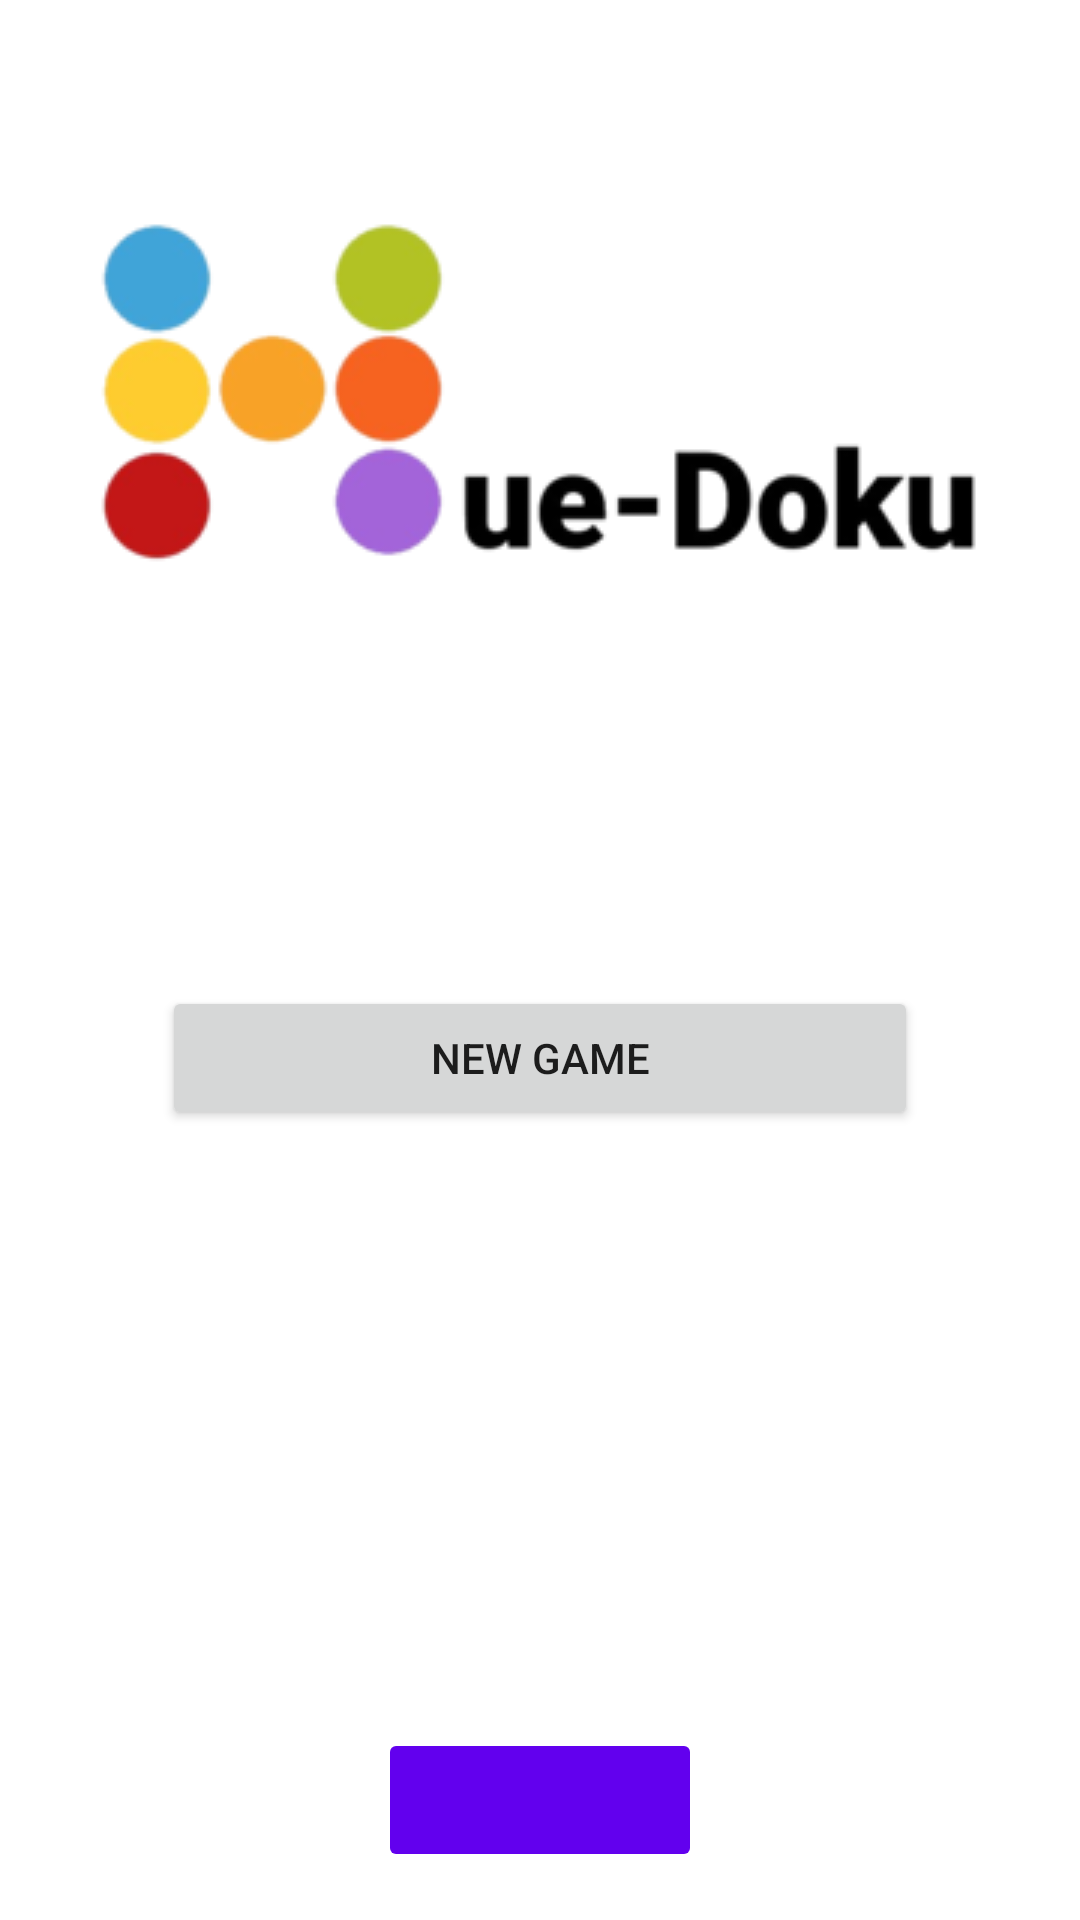

Android layout source for this screen:
<!-- AndroidManifest.xml: application theme Theme.HueDoku -->
<!-- res/layout/activity_main.xml -->
<?xml version="1.0" encoding="utf-8"?>
<androidx.constraintlayout.widget.ConstraintLayout xmlns:android="http://schemas.android.com/apk/res/android"
    xmlns:app="http://schemas.android.com/apk/res-auto"
    xmlns:tools="http://schemas.android.com/tools"
    android:layout_width="match_parent"
    android:layout_height="match_parent"
    tools:context=".MainActivity">

    <Button
        android:id="@+id/homePlayButton"
        android:layout_width="0dp"
        android:layout_height="wrap_content"
        app:layout_constraintWidth_percent=".70"
        android:text="@string/playButtonText"
        android:layout_marginBottom="64dp"
        app:layout_constraintBottom_toTopOf="@+id/customizeButton"
        app:layout_constraintEnd_toEndOf="parent"
        app:layout_constraintStart_toStartOf="parent"
        app:layout_constraintTop_toBottomOf="@+id/appTitle" />

    <ImageButton
        android:id="@+id/customizeButton"
        android:layout_width="0dp"
        app:layout_constraintWidth_percent=".30"
        android:layout_height="wrap_content"
        android:layout_marginBottom="16dp"
        android:backgroundTint="@color/purple_500"
        android:contentDescription="@string/settingsContentDescription"
        android:minHeight="48dp"
        android:src="@drawable/paintbrush"
        app:layout_constraintBottom_toBottomOf="parent"
        app:layout_constraintEnd_toEndOf="parent"
        app:layout_constraintStart_toStartOf="parent" />

    <Button
        android:id="@+id/continueButton"
        android:layout_width="0dp"
        android:layout_height="wrap_content"
        app:layout_constraintWidth_percent=".70"
        android:text="@string/continueButtonText"
        app:layout_constraintEnd_toEndOf="parent"
        app:layout_constraintStart_toStartOf="parent"
        app:layout_constraintTop_toBottomOf="@id/homePlayButton"
        android:visibility="gone"
        tools:layout_editor_absoluteY="405dp" />

    <ImageView
        android:id="@+id/appTitle"
        android:layout_width="wrap_content"
        android:layout_height="wrap_content"
        app:layout_constraintEnd_toEndOf="parent"
        app:layout_constraintStart_toStartOf="parent"
        app:layout_constraintTop_toTopOf="parent"
        app:srcCompat="@drawable/huedoku_logo_text_resized"
        android:layout_marginTop="64dp"/>

</androidx.constraintlayout.widget.ConstraintLayout>
<!-- resources referenced by this layout -->
<resources>
  <color name="purple_500">#FF6200EE</color>
  <!-- drawable huedoku_logo_text_resized: png bitmap (drawable, 24045 bytes) -->
  <string name="continueButtonText">Continue</string>
  <string name="playButtonText">New Game</string>
  <string name="settingsContentDescription">Settings</string>
  <style name="Theme.HueDoku" parent="Theme.MaterialComponents.DayNight.DarkActionBar">
          
          <item name="colorPrimary">@color/purple_500</item>
          <item name="colorPrimaryVariant">@color/purple_700</item>
          <item name="colorOnPrimary">@color/white</item>
          
          <item name="colorSecondary">@color/teal_200</item>
          <item name="colorSecondaryVariant">@color/teal_700</item>
          <item name="colorOnSecondary">@color/black</item>
          
          <item name="android:statusBarColor" tools:targetApi="l">?attr/colorPrimaryVariant</item>
          
      </style>
  <color name="purple_700">#FF3700B3</color>
  <color name="white">#FFFFFFFF</color>
  <color name="teal_200">#FF03DAC5</color>
  <color name="teal_700">#FF018786</color>
  <color name="black">#FF000000</color>
</resources>
